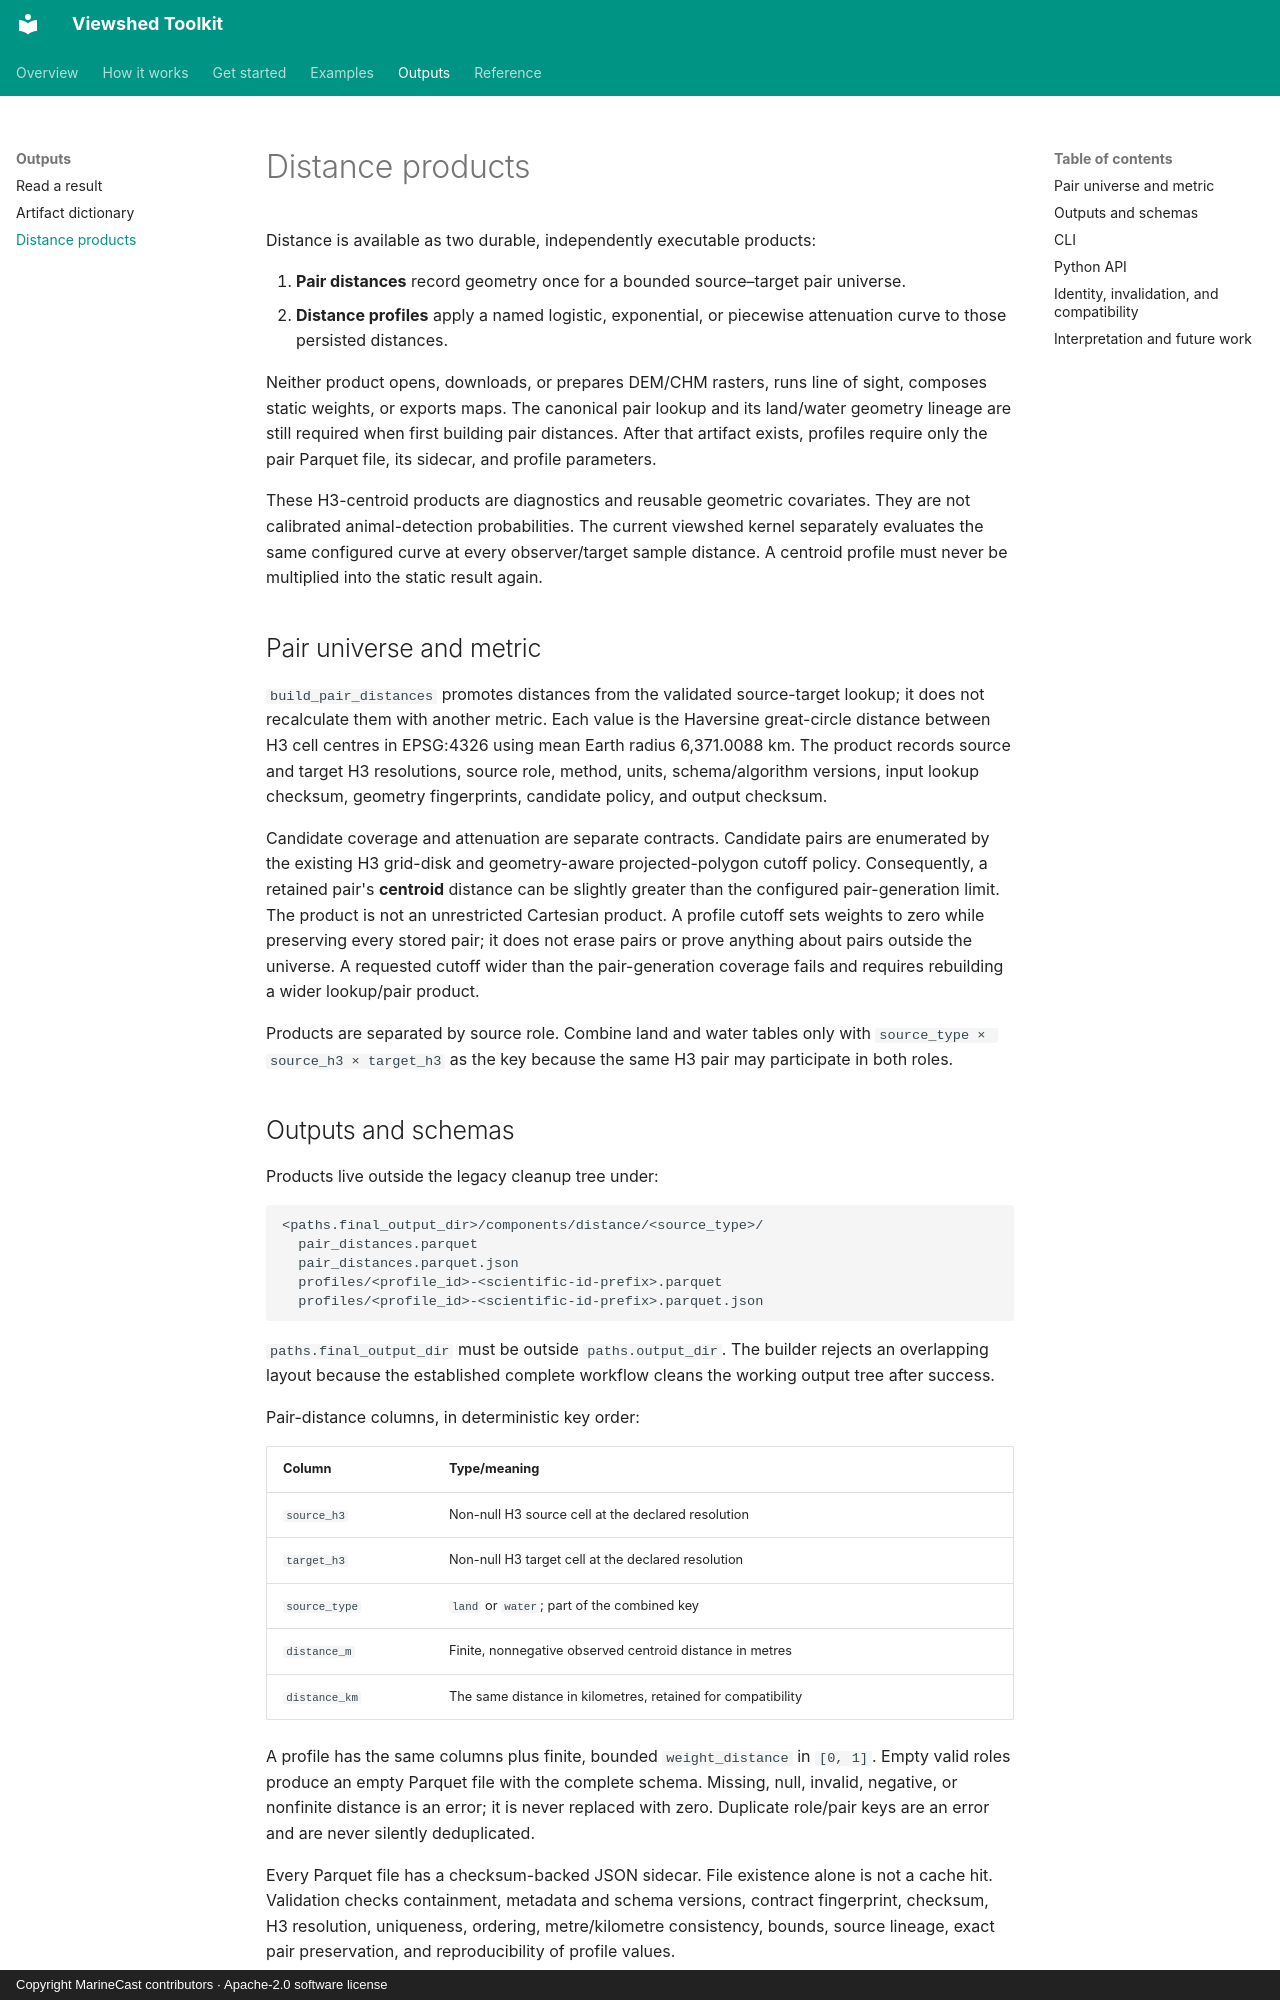

repository: MarineCast/toolkit-viewshed · page: distance-products/index.html · generator: mkdocs · copyright: Copyright MarineCast contributors · Apache-2.0 software license

# Distance products

Distance is available as two durable, independently executable products:

1. **Pair distances** record geometry once for a bounded source–target pair universe.
2. **Distance profiles** apply a named logistic, exponential, or piecewise attenuation curve to
   those persisted distances.

Neither product opens, downloads, or prepares DEM/CHM rasters, runs line of sight, composes static
weights, or exports maps. The canonical pair lookup and its land/water geometry lineage are still
required when first building pair distances. After that artifact exists, profiles require only the
pair Parquet file, its sidecar, and profile parameters.

These H3-centroid products are diagnostics and reusable geometric covariates. They are not
calibrated animal-detection probabilities. The current viewshed kernel separately evaluates the
same configured curve at every observer/target sample distance. A centroid profile must never be
multiplied into the static result again.

## Pair universe and metric

`build_pair_distances` promotes distances from the validated source-target lookup; it does not
recalculate them with another metric. Each value is the Haversine great-circle distance between
H3 cell centres in EPSG:4326 using mean Earth radius 6,371.0088 km. The product records source and
target H3 resolutions, source role, method, units, schema/algorithm versions, input lookup
checksum, geometry fingerprints, candidate policy, and output checksum.

Candidate coverage and attenuation are separate contracts. Candidate pairs are enumerated by the
existing H3 grid-disk and geometry-aware projected-polygon cutoff policy. Consequently, a retained
pair's **centroid** distance can be slightly greater than the configured pair-generation limit.
The product is not an unrestricted Cartesian product. A profile cutoff sets weights to zero while
preserving every stored pair; it does not erase pairs or prove anything about pairs outside the
universe. A requested cutoff wider than the pair-generation coverage fails and requires rebuilding
a wider lookup/pair product.

Products are separated by source role. Combine land and water tables only with
`source_type × source_h3 × target_h3` as the key because the same H3 pair may participate in both
roles.
